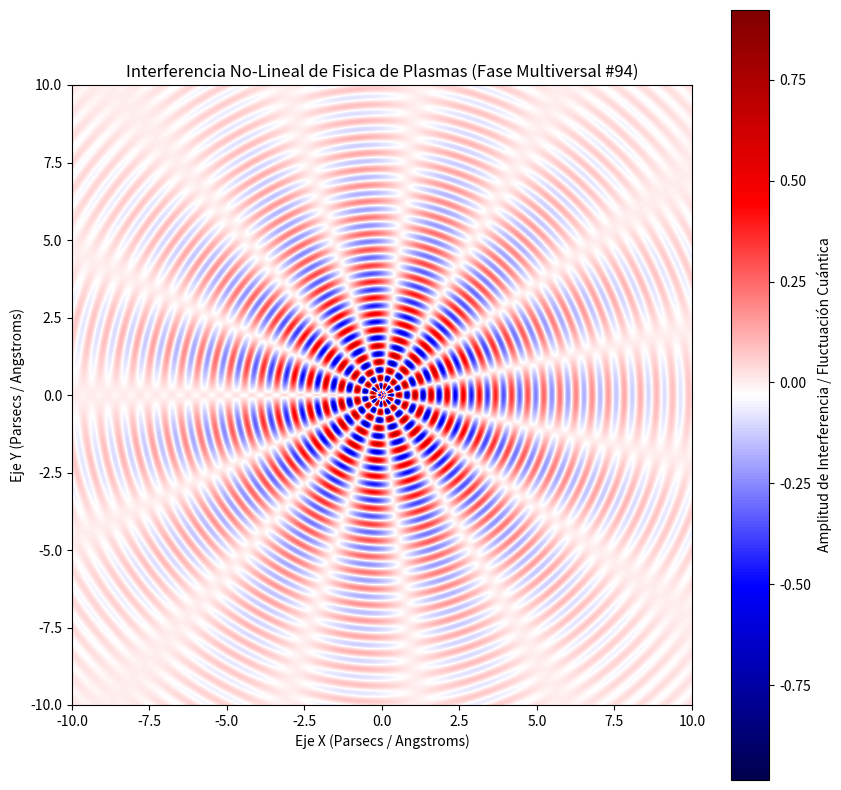

Write the Python code that produced this figure.
%matplotlib inline
# Simulación Multiversal: Fisica de Plasmas - Variante 94
import numpy as np
import matplotlib.pyplot as plt

# Parámetros Físicos No-Lineales
omega_1 = 12.086
omega_2 = 7.542
lambda_decay = 0.258
phase_shift = 1.187

x = np.linspace(-10, 10, 800)
y = np.linspace(-10, 10, 800)
X, Y = np.meshgrid(x, y)

# Dinámica de Fluidos / Campos Tensor-Escalares (Fase Multiversal)
R = np.sqrt(X**2 + Y**2) + 1e-5
Z = (np.sin(omega_1 * R + phase_shift) * np.cos(omega_2 * np.arctan2(Y, X))) * np.exp(-lambda_decay * R)

plt.figure(figsize=(10, 10))
plt.imshow(Z, cmap='seismic', extent=[-10, 10, -10, 10], origin='lower')
plt.colorbar(label='Amplitud de Interferencia / Fluctuación Cuántica')
plt.title(r'Interferencia No-Lineal de Fisica de Plasmas (Fase Multiversal #94)')
plt.xlabel('Eje X (Parsecs / Angstroms)')
plt.ylabel('Eje Y (Parsecs / Angstroms)')
plt.show()
